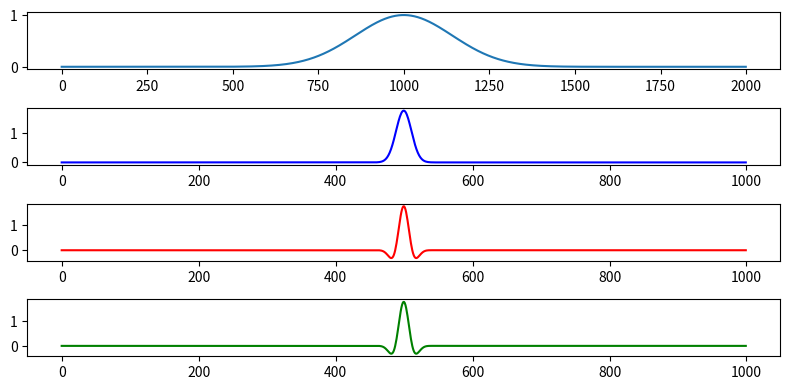

Here is the Python script that generated this plot:
import numpy as np
import matplotlib.pyplot as plt

class SignalGenerator:
    def generate(a,t):
        ex = np.exp(-a * t ** 2)
        return ex
    def shift(signal,t, to):
        t = t - to
        y = np.exp(-a * t ** 2)
        return y

class CFTAnalyser:
    def compute_cft(signal, freq, time):
        cft = np.zeros(len(freq), dtype=complex)
        for id, i in enumerate(freq):
            ex = np.exp(-1j * 2 * np.pi * i * time)
            cft[id] = np.trapezoid(signal * ex, time)
        return cft

t = np.linspace(-5,5,2000)
sg = SignalGenerator 
a = 1
x = sg.generate(a,t)
y = sg.shift(x,t,1)

ca = CFTAnalyser

f = np.linspace(-10,10,1000)
xf = ca.compute_cft(x,f,t)

yf = ca.compute_cft(y,f,t)

y_theory = xf * np.exp(-1j * 2 * np.pi * f * 1)

def MSE_mag(x,y):
    n = len(x)
    sum = 0
    for i in range(0,len(x)):
        sum += (x[i] - y[i]) ** 2
    sum /= n
    return sum

# def MSE_phase(x,y):

fig, axes = plt.subplots(4,1,figsize = (8,4))
axes[0].plot(x)
axes[1].plot(xf, color = 'b')
axes[2].plot(yf, color = 'r')
axes[3].plot(y_theory, color = 'g')

fig.tight_layout()
plt.show()

print(MSE_mag(yf,y_theory))
    
